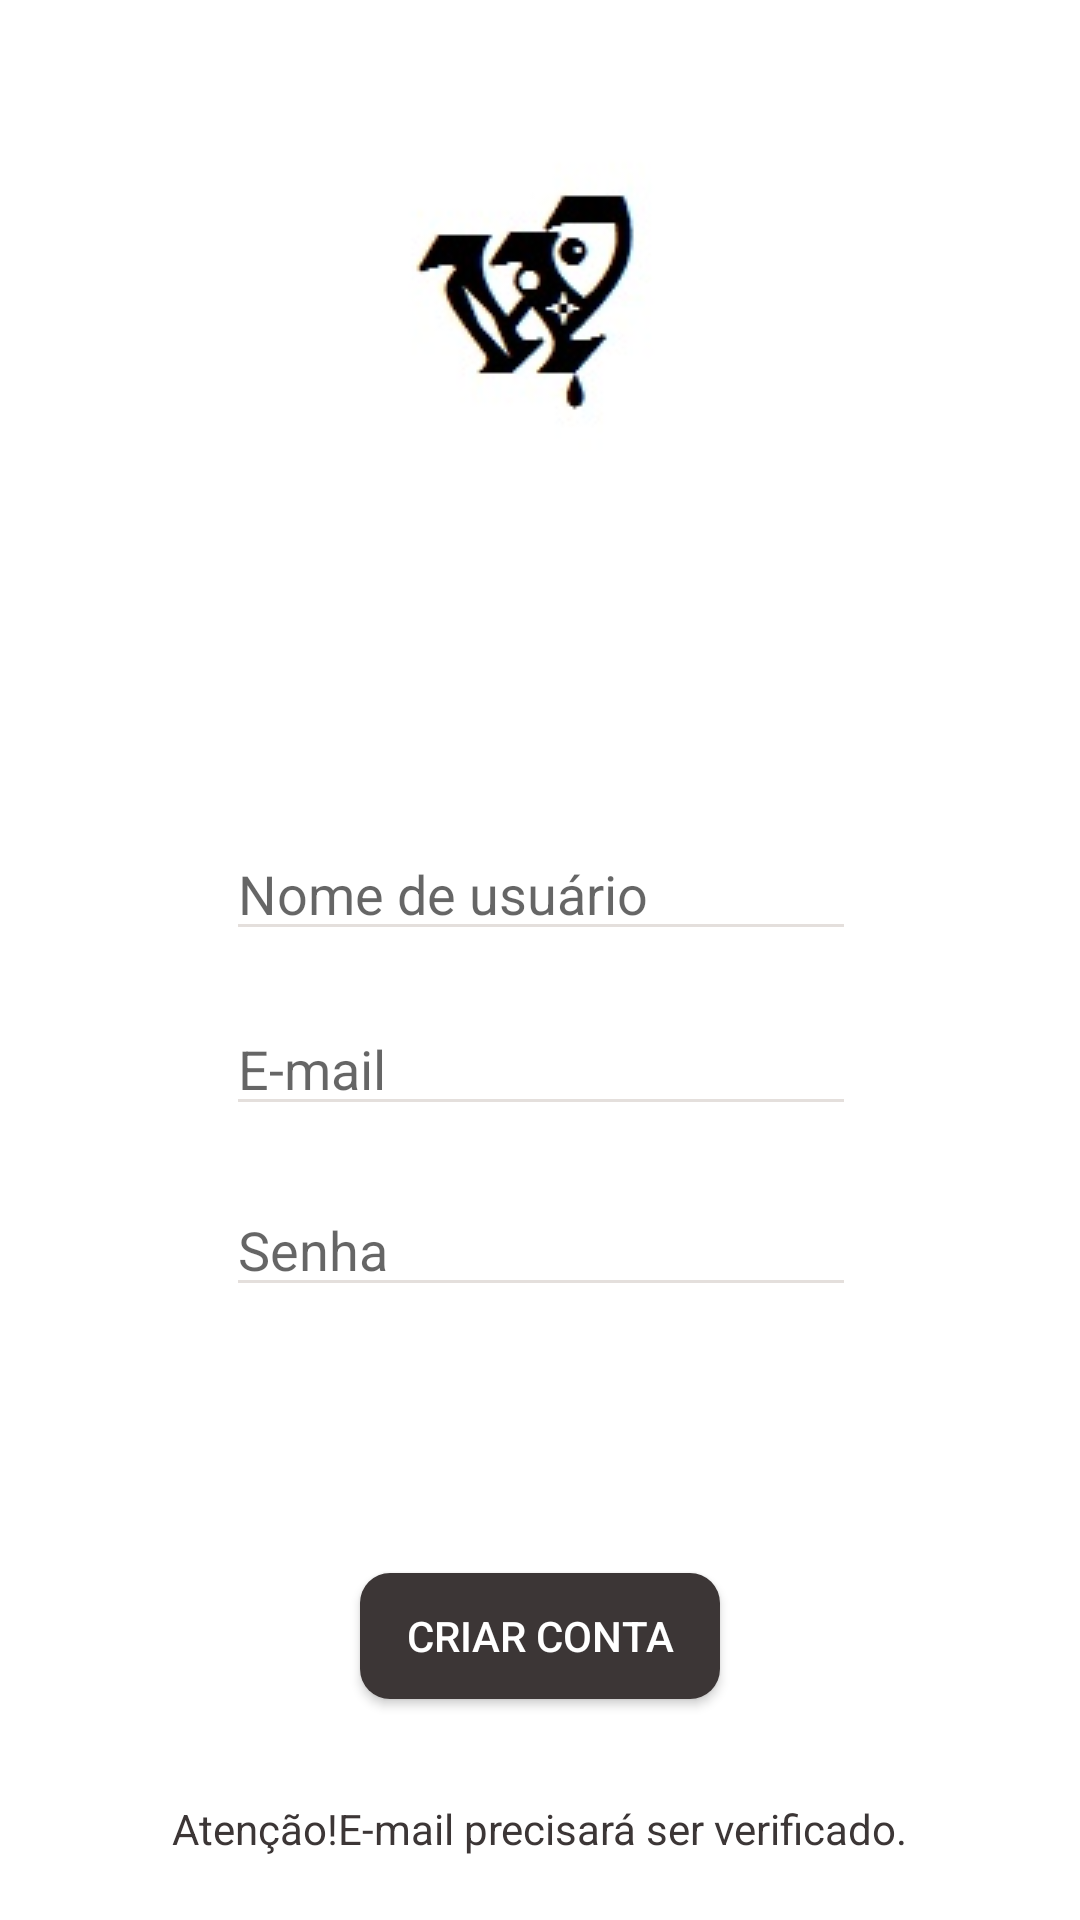

Android layout source for this screen:
<!-- AndroidManifest.xml: application theme AppTheme -->
<!-- res/layout/activity_criar_usuario.xml -->
<?xml version="1.0" encoding="utf-8"?>
<android.support.constraint.ConstraintLayout xmlns:android="http://schemas.android.com/apk/res/android"
    xmlns:app="http://schemas.android.com/apk/res-auto"
    xmlns:tools="http://schemas.android.com/tools"
    android:layout_width="match_parent"
    android:layout_height="match_parent"
    android:background="#ffffff"
    tools:context="com.example.hygor.weltliche.CriarUsuario">

    <EditText
        android:id="@+id/Name2"
        android:layout_width="wrap_content"
        android:layout_height="wrap_content"
        android:layout_marginBottom="8dp"
        android:layout_marginEnd="8dp"
        android:layout_marginStart="8dp"
        android:layout_marginTop="8dp"
        android:ems="10"
        android:hint="Nome de usuário"
        android:inputType="textPersonName"
        android:theme="@style/EditTextTheme"
        app:layout_constraintBottom_toTopOf="@+id/Email2"
        app:layout_constraintEnd_toEndOf="parent"
        app:layout_constraintHorizontal_bias="0.503"
        app:layout_constraintStart_toStartOf="parent"
        app:layout_constraintTop_toTopOf="parent"
        app:layout_constraintVertical_bias="0.967" />

    <EditText
        android:id="@+id/Email2"
        android:layout_width="wrap_content"
        android:layout_height="wrap_content"
        android:layout_marginBottom="8dp"
        android:layout_marginEnd="8dp"
        android:layout_marginStart="8dp"
        android:layout_marginTop="8dp"
        android:ems="10"
        android:hint="E-mail"
        android:inputType="textEmailAddress"
        android:theme="@style/EditTextTheme"
        app:layout_constraintBottom_toTopOf="@+id/Password2"
        app:layout_constraintEnd_toEndOf="parent"
        app:layout_constraintHorizontal_bias="0.503"
        app:layout_constraintStart_toStartOf="parent"
        app:layout_constraintTop_toTopOf="parent"
        app:layout_constraintVertical_bias="0.967" />

    <EditText
        android:id="@+id/Password2"
        android:layout_width="wrap_content"
        android:layout_height="wrap_content"
        android:layout_marginBottom="8dp"
        android:layout_marginEnd="8dp"
        android:layout_marginStart="8dp"
        android:layout_marginTop="8dp"
        android:ems="10"
        android:hint="Senha"
        android:inputType="textPassword"
        android:theme="@style/EditTextTheme"
        app:layout_constraintBottom_toBottomOf="parent"
        app:layout_constraintEnd_toEndOf="parent"
        app:layout_constraintHorizontal_bias="0.503"
        app:layout_constraintStart_toStartOf="parent"
        app:layout_constraintTop_toTopOf="parent"
        app:layout_constraintVertical_bias="0.663" />

    <ImageView
        android:id="@+id/WeltlicheLogo2"
        android:layout_width="wrap_content"
        android:layout_height="wrap_content"
        android:layout_marginBottom="8dp"
        android:layout_marginEnd="8dp"
        android:layout_marginStart="8dp"
        android:layout_marginTop="8dp"
        app:layout_constraintBottom_toTopOf="@+id/Email2"
        app:layout_constraintEnd_toEndOf="parent"
        app:layout_constraintStart_toStartOf="parent"
        app:layout_constraintTop_toTopOf="parent"
        app:layout_constraintVertical_bias="0.085"
        app:srcCompat="@drawable/weltliche_logo2" />

    <Button
        android:id="@+id/Cadastrar2"
        android:layout_width="120dp"
        android:layout_height="42dp"
        android:layout_marginBottom="8dp"
        android:layout_marginEnd="8dp"
        android:layout_marginStart="8dp"
        android:layout_marginTop="8dp"
        android:background="@drawable/roundedbutton"
        android:text="Criar conta"
        android:textColor="#ffffff"
        app:layout_constraintBottom_toBottomOf="parent"
        app:layout_constraintEnd_toEndOf="parent"
        app:layout_constraintStart_toStartOf="parent"
        app:layout_constraintTop_toTopOf="parent"
        app:layout_constraintVertical_bias="0.887"
        tools:text="Cadastrar" />

    <TextView
        android:layout_width="wrap_content"
        android:layout_height="wrap_content"
        android:layout_marginBottom="8dp"
        android:layout_marginEnd="8dp"
        android:layout_marginStart="8dp"
        android:layout_marginTop="8dp"
        android:text="Atenção!E-mail precisará ser verificado."
        android:textColor="#3c3636"
        app:layout_constraintBottom_toBottomOf="parent"
        app:layout_constraintEnd_toEndOf="parent"
        app:layout_constraintStart_toStartOf="parent"
        app:layout_constraintTop_toBottomOf="@+id/Cadastrar2"
        app:layout_constraintVertical_bias="0.666" />

</android.support.constraint.ConstraintLayout>
<!-- resources referenced by this layout -->
<resources>
  <!-- drawable roundedbutton (drawable) -->
  <?xml version="1.0" encoding="utf-8"?>
  <shape xmlns:android="http://schemas.android.com/apk/res/android" android:shape="rectangle" android:padding="10dp">
      <solid android:color="#3c3636"/> 
      <corners
          android:text="Login"
          android:bottomRightRadius="10dp"
          android:bottomLeftRadius="10dp"
          android:topLeftRadius="10dp"
          android:topRightRadius="10dp"/>
  </shape>
  <!-- drawable weltliche_logo2: jpg bitmap (drawable, 4925 bytes) -->
  <style name="EditTextTheme" parent="Theme.AppCompat.Light.DarkActionBar">
          <item name="colorControlNormal">#e4dfdc</item>
          <item name="colorControlActivated">#3c3636</item>
          <item name="colorControlHighlight">#FFFFFF</item>
      </style>
  <style name="AppTheme" parent="Theme.AppCompat.Light.DarkActionBar">
          
          <item name="colorPrimary">@color/colorPrimary</item>
          <item name="colorPrimaryDark">@color/colorPrimaryDark</item>
          <item name="colorAccent">@color/colorAccent</item>
      </style>
  <!-- not gathered from this repository: default colours our renderer supplied (Android Studio template values) -->
  <color name="colorPrimary">#FF6200EE</color>
  <color name="colorPrimaryDark">#FF3700B3</color>
  <color name="colorAccent">#FF03DAC5</color>
</resources>
